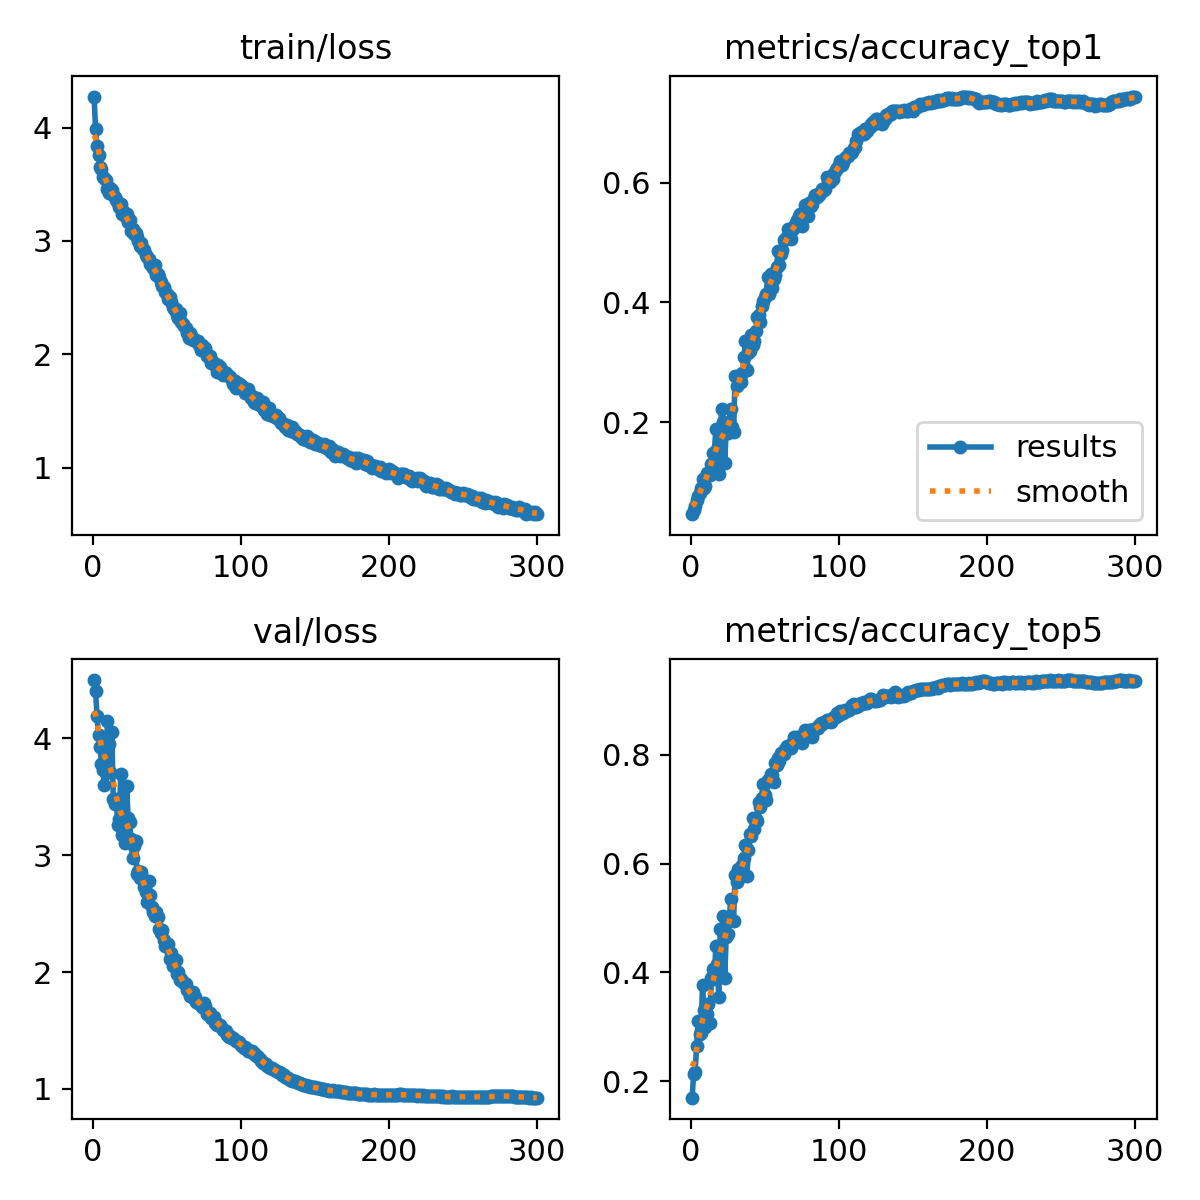

The file beside this chart, header and first rows:
epoch, time, train/loss, metrics/accuracy_top1, metrics/accuracy_top5, val/loss, lr/pg0, lr/pg1, lr/pg2
1, 17.39, 4.273, 0.04608, 0.1696, 4.498, 0.003325, 0.003325, 0.07008
2, 32.17, 3.987, 0.05294, 0.2137, 4.406, 0.006636, 0.006636, 0.04006
3, 46.4, 3.836, 0.0598, 0.2167, 4.187, 0.009925, 0.009925, 0.01001
4, 60.5, 3.757, 0.06961, 0.2647, 4.026, 0.009901, 0.009901, 0.009901
5, 74.65, 3.652, 0.07647, 0.3108, 3.924, 0.009868, 0.009868, 0.009868
6, 88.81, 3.637, 0.08137, 0.2863, 3.782, 0.009835, 0.009835, 0.009835
7, 103.2, 3.564, 0.08922, 0.2892, 3.724, 0.009802, 0.009802, 0.009802
8, 117.3, 3.552, 0.1049, 0.3775, 3.598, 0.009769, 0.009769, 0.009769
9, 131.4, 3.534, 0.08922, 0.3314, 3.7, 0.009736, 0.009736, 0.009736
10, 145.4, 3.459, 0.09314, 0.299, 4.15, 0.009703, 0.009703, 0.009703
11, 159.5, 3.422, 0.1157, 0.3235, 3.95, 0.00967, 0.00967, 0.00967
12, 173.6, 3.468, 0.1118, 0.3412, 3.714, 0.009637, 0.009637, 0.009637
13, 187.7, 3.453, 0.1118, 0.3069, 4.054, 0.009604, 0.009604, 0.009604
14, 201.7, 3.408, 0.1294, 0.3902, 3.481, 0.009571, 0.009571, 0.009571
15, 215.7, 3.387, 0.149, 0.4059, 3.434, 0.009538, 0.009538, 0.009538
16, 229.8, 3.358, 0.149, 0.3882, 3.477, 0.009505, 0.009505, 0.009505
17, 243.9, 3.334, 0.1892, 0.449, 3.258, 0.009472, 0.009472, 0.009472
18, 258, 3.295, 0.1549, 0.4157, 3.31, 0.009439, 0.009439, 0.009439
19, 272, 3.325, 0.1128, 0.3549, 3.693, 0.009406, 0.009406, 0.009406
20, 286, 3.24, 0.1794, 0.4794, 3.175, 0.009373, 0.009373, 0.009373
21, 300.1, 3.258, 0.2216, 0.4784, 3.173, 0.00934, 0.00934, 0.00934
22, 314.2, 3.216, 0.201, 0.5039, 3.106, 0.009307, 0.009307, 0.009307
23, 328.3, 3.237, 0.1323, 0.3902, 3.589, 0.009274, 0.009274, 0.009274
24, 342.3, 3.165, 0.1872, 0.4647, 3.316, 0.009241, 0.009241, 0.009241
25, 356.4, 3.187, 0.1814, 0.4706, 3.284, 0.009208, 0.009208, 0.009208
26, 370.6, 3.084, 0.201, 0.4941, 3.14, 0.009175, 0.009175, 0.009175
27, 384.7, 3.107, 0.2216, 0.5343, 2.973, 0.009142, 0.009142, 0.009142
28, 398.8, 3.065, 0.1912, 0.4971, 3.075, 0.009109, 0.009109, 0.009109
29, 413, 3.069, 0.1833, 0.4951, 3.119, 0.009076, 0.009076, 0.009076
30, 427.1, 3.036, 0.2765, 0.5784, 2.837, 0.009043, 0.009043, 0.009043
31, 441.2, 3.002, 0.2608, 0.5657, 2.86, 0.00901, 0.00901, 0.00901
32, 455.3, 2.956, 0.2706, 0.5892, 2.807, 0.008977, 0.008977, 0.008977
33, 469.3, 2.985, 0.2726, 0.5755, 2.855, 0.008944, 0.008944, 0.008944
34, 483.5, 2.932, 0.2676, 0.5902, 2.795, 0.008911, 0.008911, 0.008911
35, 497.6, 2.918, 0.2823, 0.598, 2.725, 0.008878, 0.008878, 0.008878
36, 511.6, 2.879, 0.3088, 0.6098, 2.682, 0.008845, 0.008845, 0.008845
37, 525.7, 2.858, 0.3353, 0.6333, 2.599, 0.008812, 0.008812, 0.008812
38, 540, 2.844, 0.2863, 0.5775, 2.776, 0.008779, 0.008779, 0.008779
39, 554.2, 2.794, 0.3157, 0.6245, 2.66, 0.008746, 0.008746, 0.008746
40, 568.3, 2.779, 0.3186, 0.6539, 2.553, 0.008713, 0.008713, 0.008713
41, 582.5, 2.764, 0.3451, 0.651, 2.512, 0.00868, 0.00868, 0.00868
42, 596.6, 2.789, 0.3284, 0.6843, 2.482, 0.008647, 0.008647, 0.008647
43, 610.6, 2.697, 0.3363, 0.6637, 2.515, 0.008614, 0.008614, 0.008614
44, 624.6, 2.708, 0.352, 0.6824, 2.471, 0.008581, 0.008581, 0.008581
45, 638.8, 2.681, 0.3765, 0.6784, 2.372, 0.008548, 0.008548, 0.008548
46, 653.1, 2.635, 0.3784, 0.7137, 2.333, 0.008515, 0.008515, 0.008515
47, 667.4, 2.602, 0.3676, 0.7039, 2.362, 0.008482, 0.008482, 0.008482
48, 681.4, 2.594, 0.3941, 0.7206, 2.271, 0.008449, 0.008449, 0.008449
49, 695.9, 2.552, 0.402, 0.7471, 2.223, 0.008416, 0.008416, 0.008416
50, 710, 2.536, 0.4088, 0.7265, 2.222, 0.008383, 0.008383, 0.008383
51, 724.4, 2.492, 0.4147, 0.7177, 2.236, 0.00835, 0.00835, 0.00835
52, 739.8, 2.506, 0.4422, 0.7539, 2.114, 0.008317, 0.008317, 0.008317
53, 753.9, 2.463, 0.4147, 0.751, 2.159, 0.008284, 0.008284, 0.008284
54, 768, 2.419, 0.448, 0.7647, 2.053, 0.008251, 0.008251, 0.008251
55, 782, 2.397, 0.4235, 0.7628, 2.115, 0.008218, 0.008218, 0.008218
56, 796.1, 2.399, 0.4392, 0.749, 2.107, 0.008185, 0.008185, 0.008185
57, 810.1, 2.346, 0.4451, 0.7853, 1.985, 0.008152, 0.008152, 0.008152
58, 824.2, 2.319, 0.4588, 0.7814, 2.002, 0.008119, 0.008119, 0.008119
59, 838.3, 2.362, 0.4863, 0.7941, 1.93, 0.008086, 0.008086, 0.008086
60, 852.5, 2.281, 0.4618, 0.7892, 1.943, 0.008053, 0.008053, 0.008053
... 240 more rows
